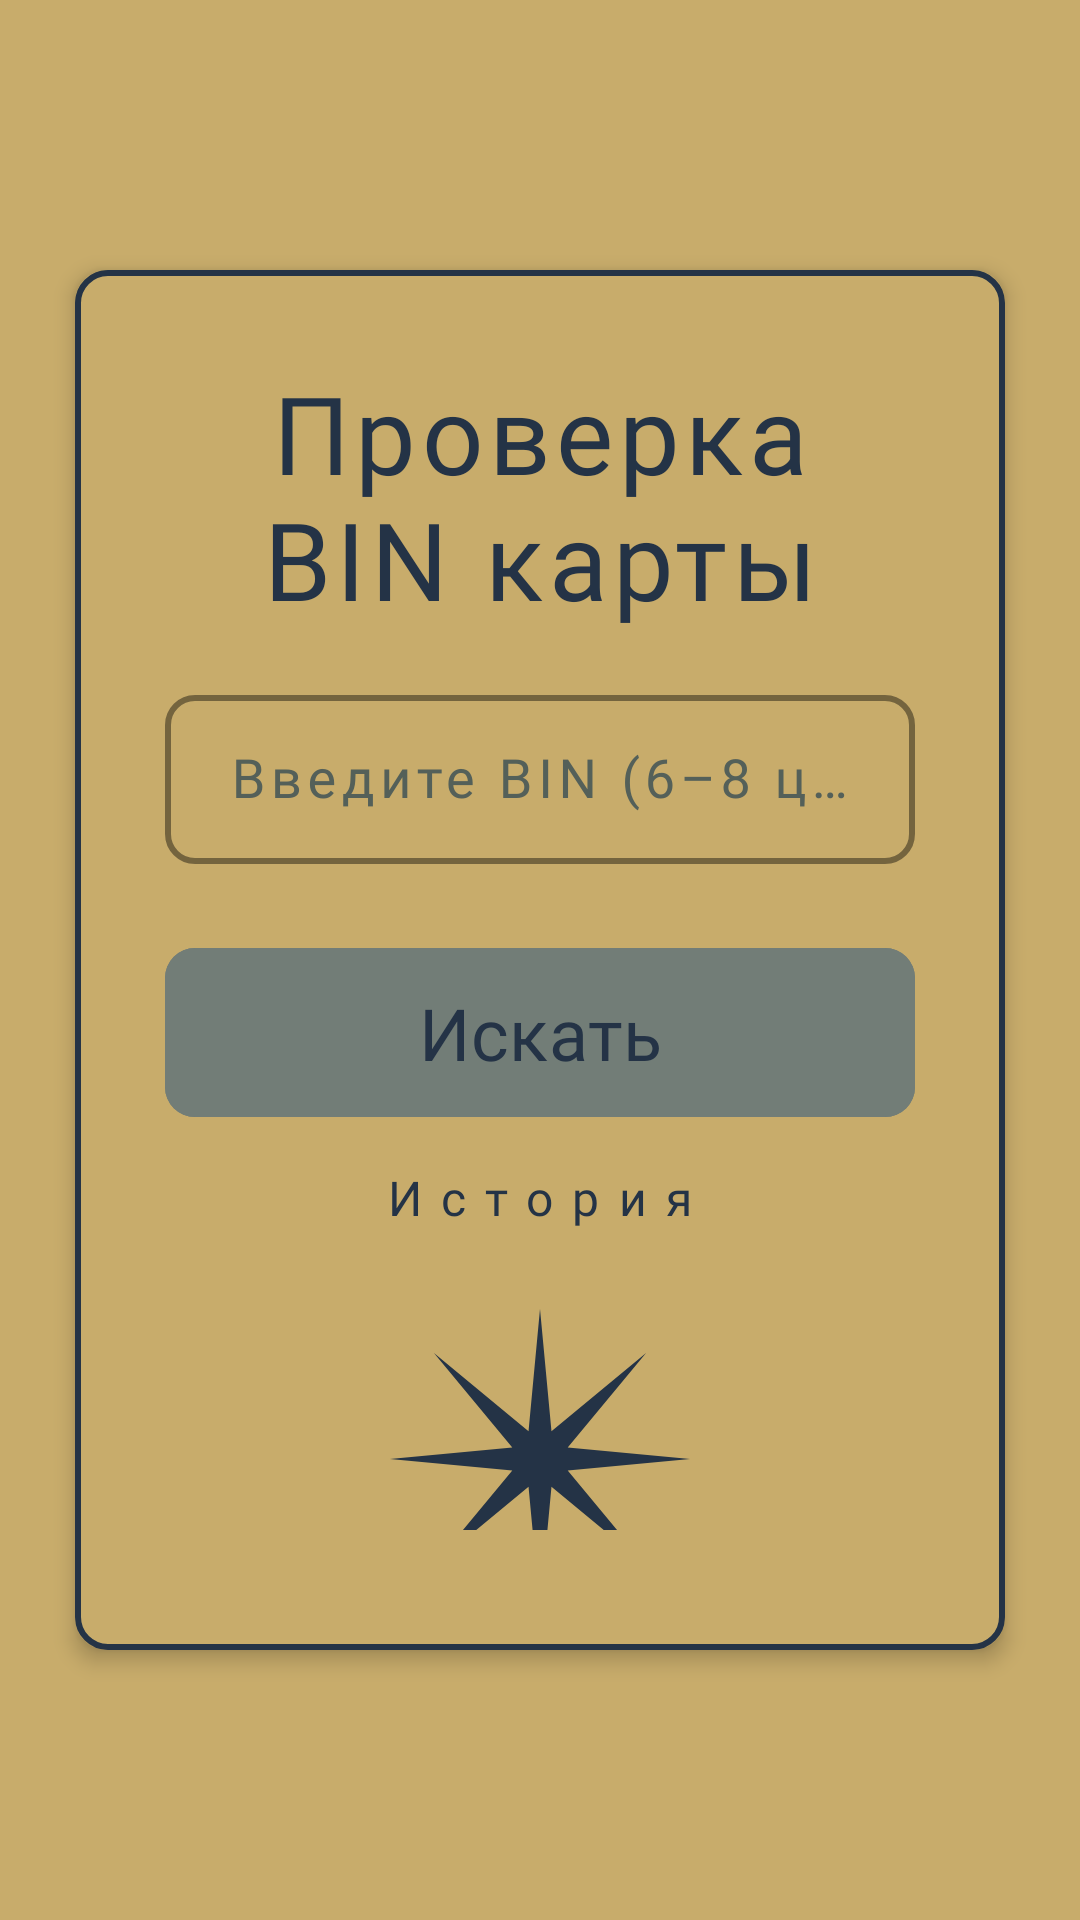

Layout XML and referenced resources for this Android screen:
<!-- AndroidManifest.xml: application theme Theme.BinChecker -->
<!-- res/layout/fragment_bin_search.xml -->
<androidx.constraintlayout.widget.ConstraintLayout xmlns:android="http://schemas.android.com/apk/res/android"
    xmlns:app="http://schemas.android.com/apk/res-auto"
    xmlns:tools="http://schemas.android.com/tools"
    android:id="@+id/main"
    android:layout_width="match_parent"
    android:layout_height="match_parent"
    tools:context=".presentation.binsearch.BinSearchFragment">

    <androidx.cardview.widget.CardView
        android:id="@+id/cardContainer"
        android:layout_width="match_parent"
        android:layout_height="match_parent"
        android:layout_marginHorizontal="25dp"
        android:layout_marginVertical="90dp"
        app:cardBackgroundColor="@android:color/transparent"
        app:cardCornerRadius="10dp"
        app:cardElevation="4dp"
        app:layout_constraintEnd_toEndOf="parent"
        app:layout_constraintStart_toStartOf="parent"
        app:layout_constraintTop_toTopOf="parent">

        <LinearLayout
            android:layout_width="match_parent"
            android:layout_height="match_parent"
            android:background="@drawable/border_background"
            android:orientation="vertical"
            android:paddingHorizontal="30dp"
            android:paddingBottom="40dp">

            <TextView
                android:id="@+id/title"
                android:layout_width="wrap_content"
                android:layout_height="wrap_content"
                android:layout_gravity="center"
                android:fontFamily="@font/alegreya_sc_extra_bold"
                android:gravity="center"
                android:letterSpacing="0.05"
                android:text="@string/bin_check"
                android:textColor="@color/on_background_primary"
                android:textSize="36sp" />

            
            <com.google.android.material.textfield.TextInputLayout
                style="@style/Widget.MaterialComponents.TextInputLayout.OutlinedBox"
                android:layout_width="match_parent"
                android:layout_height="wrap_content"
                android:layout_marginTop="16dp"
                android:hint="@string/enter_bin"
                android:textColorHint="@color/on_background_secondary"
                app:boxBackgroundMode="outline"
                app:boxCornerRadiusBottomEnd="10dp"
                app:boxCornerRadiusBottomStart="10dp"
                app:boxCornerRadiusTopEnd="10dp"
                app:boxCornerRadiusTopStart="10dp"
                app:boxStrokeColor="@color/on_background_primary"
                app:boxStrokeWidth="2dp"
                app:boxStrokeWidthFocused="2dp"
                app:counterMaxLength="8"
                app:cursorColor="@color/on_background_primary"
                app:hintTextColor="@color/on_background_primary">

                <com.google.android.material.textfield.TextInputEditText
                    android:id="@+id/editBin"
                    android:layout_width="match_parent"
                    android:layout_height="wrap_content"
                    android:fontFamily="@font/alegreya_sc_medium"
                    android:gravity="center"
                    android:inputType="number"
                    android:letterSpacing="0.1"
                    android:maxLength="8"
                    android:padding="16dp"
                    android:textColor="@color/on_background_primary"
                    android:textSize="18sp" />
            </com.google.android.material.textfield.TextInputLayout>

            <com.google.android.material.button.MaterialButton
                android:id="@+id/buttonSearch"
                android:layout_width="match_parent"
                android:layout_height="wrap_content"
                android:layout_marginTop="24dp"
                android:backgroundTint="@color/primary"
                android:fontFamily="@font/alegreya_sc_medium"
                android:padding="12dp"
                android:text="@string/search"
                android:textColor="@color/on_primary"
                android:textSize="24sp"
                app:cornerRadius="10dp"
                app:iconTint="@null" />

            <TextView
                android:id="@+id/buttonHistory"
                android:layout_width="wrap_content"
                android:layout_height="wrap_content"
                android:layout_gravity="center_horizontal"
                android:layout_marginTop="12dp"
                android:clickable="true"
                android:focusable="true"
                android:fontFamily="@font/alegreya_sc_regular"
                android:foreground="?attr/selectableItemBackground"
                android:letterSpacing="0.4"
                android:minHeight="48dp"
                android:text="@string/history"
                android:textColor="@color/on_background_primary"
                android:textSize="16sp" />

            <View
                android:layout_width="match_parent"
                android:layout_height="0dp"
                android:layout_weight="1" />

            <ImageView
                android:id="@+id/starImage"
                android:layout_width="wrap_content"
                android:layout_height="wrap_content"
                android:layout_gravity="center_horizontal"
                android:contentDescription="@null"
                android:src="@drawable/star_icon" />

        </LinearLayout>
    </androidx.cardview.widget.CardView>
</androidx.constraintlayout.widget.ConstraintLayout>
<!-- resources referenced by this layout -->
<resources>
  <color name="on_background_primary">#243346</color>
  <color name="on_background_secondary">#546059</color>
  <color name="on_primary">#243346</color>
  <color name="primary">#727D77</color>
  <!-- drawable border_background (drawable) -->
  <?xml version="1.0" encoding="utf-8"?>
  <shape xmlns:android="http://schemas.android.com/apk/res/android"
      android:shape="rectangle">
  
      <solid android:color="@color/background" />
  
      <stroke
          android:width="2dp"
          android:color="@color/on_background_primary" />
  
      <corners android:radius="10dp" />
  
      <padding
          android:bottom="30dp"
          android:left="30dp"
          android:right="30dp"
          android:top="30dp" />
  </shape>
  <!-- drawable star_icon (drawable) -->
  <vector xmlns:android="http://schemas.android.com/apk/res/android"
      android:width="100dp"
      android:height="100dp"
      android:viewportWidth="136"
      android:viewportHeight="132">
    <path
        android:pathData="M68,0L73.2,53.8L116.08,19.33L80.56,60.95L136,66L80.56,71.05L116.08,112.67L73.2,78.2L68,132L62.8,78.2L19.92,112.67L55.44,71.05L0,66L55.44,60.95L19.92,19.33L62.8,53.8L68,0Z"
        android:fillColor="#243346"/>
  </vector>
  <string name="bin_check">Проверка BIN карты</string>
  <string name="enter_bin">Введите BIN (6–8 цифр)</string>
  <string name="history">История</string>
  <string name="search">Искать</string>
  <style name="Theme.BinChecker" parent="Base.Theme.BinChecker" />
  <color name="background">#C8AC6B</color>
  <style name="Base.Theme.BinChecker" parent="Theme.Material3.DayNight.NoActionBar">
          
          <item name="android:windowBackground">@color/background</item>
          
      </style>
</resources>
